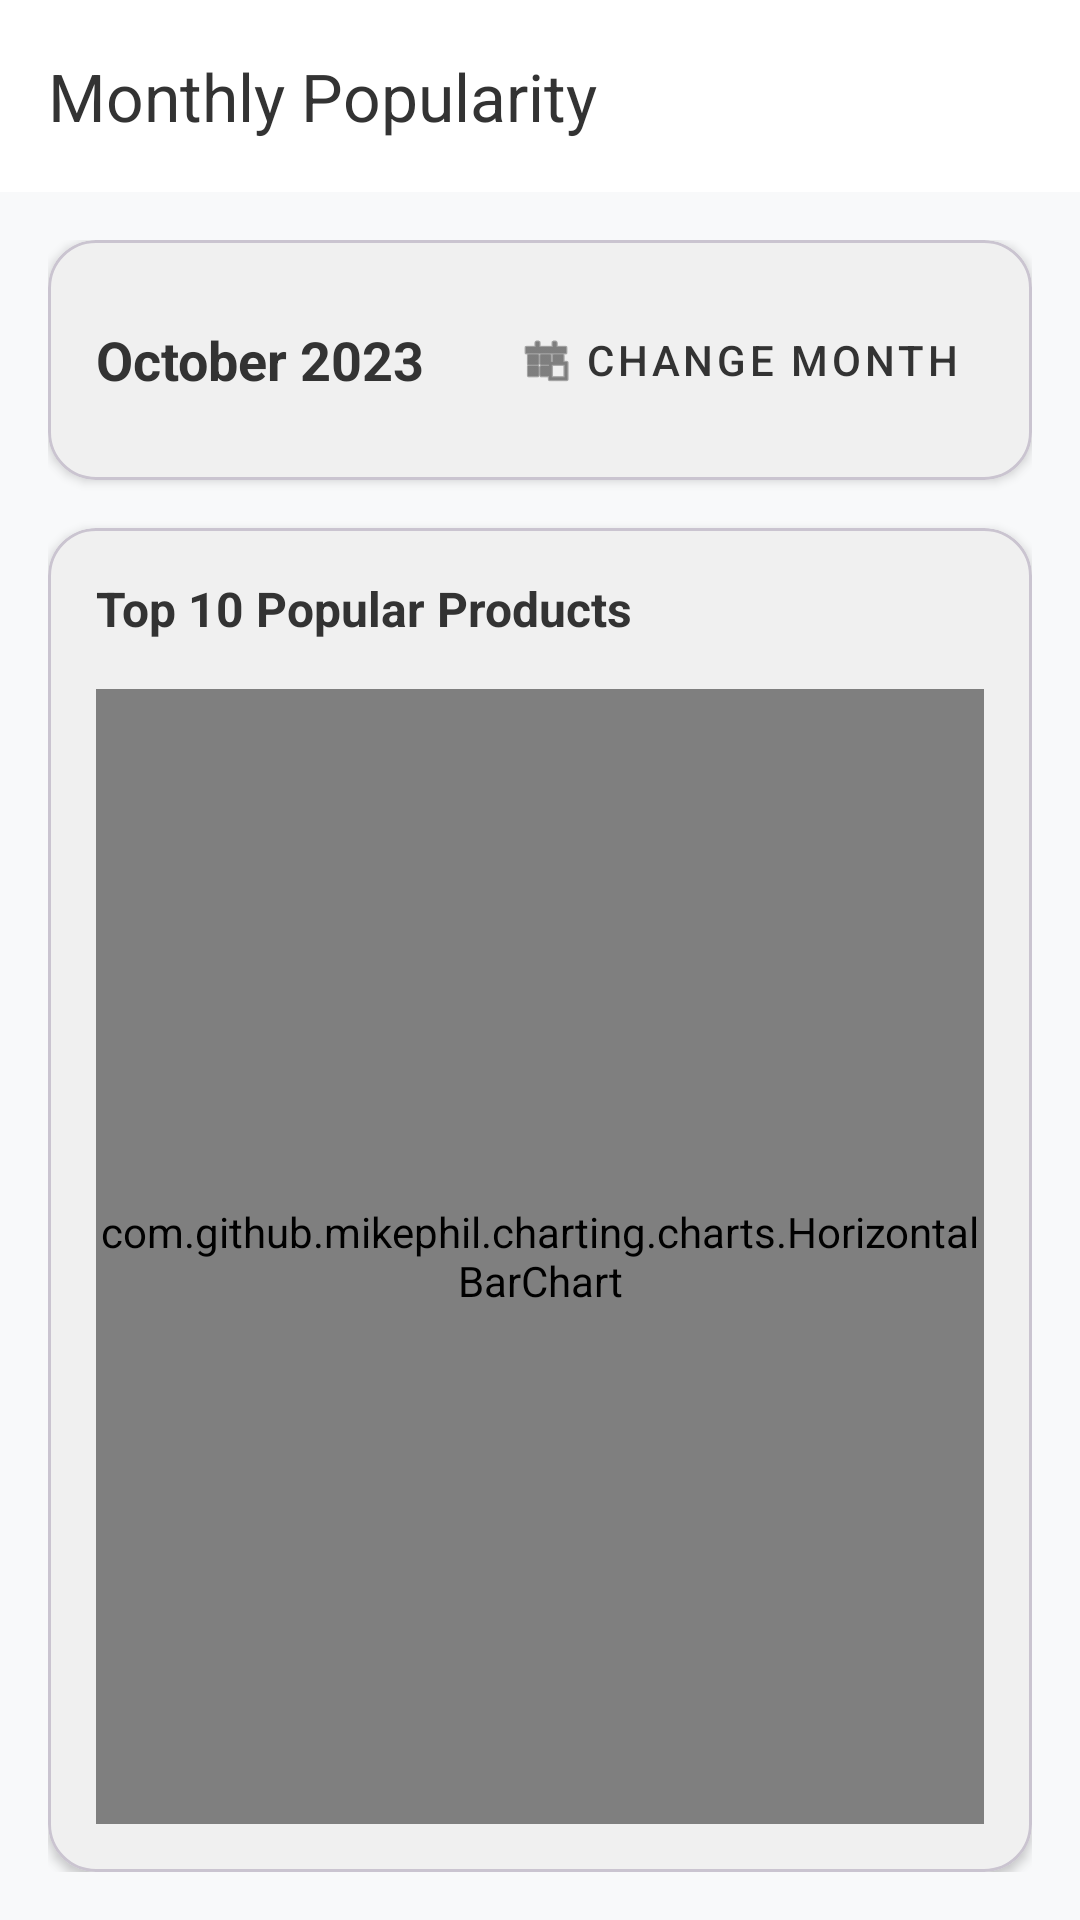

Android layout source for this screen:
<!-- AndroidManifest.xml: application theme Theme.Bizpalm -->
<!-- res/layout/activity_monthly_popularity.xml -->
<?xml version="1.0" encoding="utf-8"?>
<androidx.coordinatorlayout.widget.CoordinatorLayout xmlns:android="http://schemas.android.com/apk/res/android"
    xmlns:app="http://schemas.android.com/apk/res-auto"
    android:layout_width="match_parent"
    android:layout_height="match_parent"
    android:background="#F8F9FA">

    <com.google.android.material.appbar.AppBarLayout
        android:layout_width="match_parent"
        android:layout_height="wrap_content">
        <androidx.appcompat.widget.Toolbar
            android:id="@+id/toolbar"
            android:layout_width="match_parent"
            android:layout_height="?attr/actionBarSize"
            android:background="#FFFFFF"
            app:navigationIcon="@drawable/ic_back"
            app:title="Monthly Popularity"
            app:titleTextColor="#333333" />
    </com.google.android.material.appbar.AppBarLayout>

    <LinearLayout
        android:layout_width="match_parent"
        android:layout_height="match_parent"
        android:orientation="vertical"
        android:padding="16dp"
        app:layout_behavior="@string/appbar_scrolling_view_behavior">

        <com.google.android.material.card.MaterialCardView
            android:layout_width="match_parent"
            android:layout_height="wrap_content"
            android:layout_marginBottom="16dp"
            app:cardCornerRadius="16dp"
            app:cardElevation="2dp">

            <LinearLayout
                android:layout_width="match_parent"
                android:layout_height="wrap_content"
                android:orientation="horizontal"
                android:padding="16dp"
                android:gravity="center_vertical">

                <TextView
                    android:id="@+id/tvSelectedMonth"
                    android:layout_width="0dp"
                    android:layout_height="wrap_content"
                    android:layout_weight="1"
                    android:text="October 2023"
                    android:textSize="18sp"
                    android:textStyle="bold"
                    android:textColor="#333333"/>

                <com.google.android.material.button.MaterialButton
                    android:id="@+id/btnPickMonth"
                    style="@style/Widget.MaterialComponents.Button.TextButton"
                    android:layout_width="wrap_content"
                    android:layout_height="wrap_content"
                    android:text="Change Month"
                    app:icon="@android:drawable/ic_menu_today"/>
            </LinearLayout>
        </com.google.android.material.card.MaterialCardView>

        <com.google.android.material.card.MaterialCardView
            android:layout_width="match_parent"
            android:layout_height="0dp"
            android:layout_weight="1"
            app:cardCornerRadius="16dp"
            app:cardElevation="2dp">

            <LinearLayout
                android:layout_width="match_parent"
                android:layout_height="match_parent"
                android:orientation="vertical"
                android:padding="16dp">

                <TextView
                    android:layout_width="wrap_content"
                    android:layout_height="wrap_content"
                    android:text="Top 10 Popular Products"
                    android:textSize="16sp"
                    android:textStyle="bold"
                    android:textColor="#333333"
                    android:layout_marginBottom="16dp"/>

                <com.github.mikephil.charting.charts.HorizontalBarChart
                    android:id="@+id/monthlyChart"
                    android:layout_width="match_parent"
                    android:layout_height="match_parent" />
            </LinearLayout>
        </com.google.android.material.card.MaterialCardView>

    </LinearLayout>
</androidx.coordinatorlayout.widget.CoordinatorLayout>
<!-- resources referenced by this layout -->
<resources>
  <style name="Theme.Bizpalm" parent="Base.Theme.Bizpalm" />
  <style name="Base.Theme.Bizpalm" parent="Theme.Material3.Light.NoActionBar">
          
          <item name="colorPrimary">@color/primary</item>
          <item name="colorOnPrimary">@color/white</item>
          <item name="colorSecondary">@color/secondary</item>
          <item name="colorOnSecondary">@color/primary</item>
          <item name="android:windowBackground">@color/background</item>
  
          
          <item name="colorSurface">@color/background</item>
          <item name="colorOnSurface">@color/primary</item>
          <item name="colorSurfaceVariant">@color/secondary</item>
          <item name="colorOnSurfaceVariant">@color/primary</item>
          <item name="colorOutline">@color/gray</item>
  
          
          <item name="android:windowSplashScreenAnimatedIcon" tools:targetApi="31">@android:color/transparent</item>
          <item name="android:windowSplashScreenBackground" tools:targetApi="31">@color/background</item>
      </style>
  <color name="primary">#333333</color>
  <color name="white">#FFFFFF</color>
  <color name="secondary">#E5E5E5</color>
  <color name="background">#FFFFFF</color>
  <color name="gray">#999999</color>
</resources>
